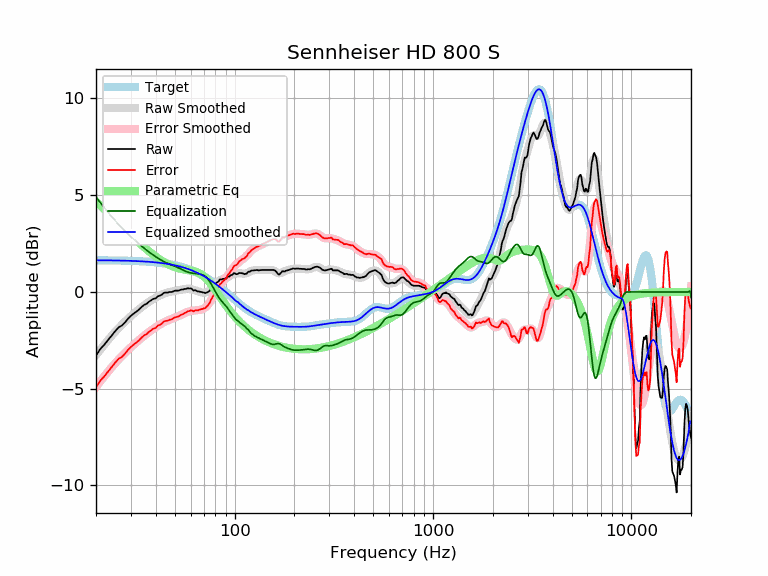

The table this chart was drawn from, first rows:
frequency, raw, error, smoothed, error_smoothed, equalization, parametric_eq, equalized_raw, equalized_smoothed, target
20, -3.29, -4.93, -3.26, -4.90, 4.90, 4.66, 1.61, 1.64, 1.64
21, -2.95, -4.59, -2.99, -4.63, 4.63, 4.47, 1.67, 1.64, 1.64
22, -2.73, -4.37, -2.73, -4.36, 4.36, 4.29, 1.63, 1.64, 1.64
23, -2.48, -4.12, -2.49, -4.12, 4.12, 4.10, 1.64, 1.63, 1.63
24, -2.25, -3.88, -2.26, -3.89, 3.89, 3.92, 1.64, 1.63, 1.63
25, -2.02, -3.65, -2.05, -3.68, 3.68, 3.74, 1.66, 1.63, 1.63
26, -1.83, -3.46, -1.87, -3.49, 3.49, 3.57, 1.66, 1.62, 1.62
27, -1.73, -3.35, -1.69, -3.31, 3.31, 3.40, 1.58, 1.62, 1.62
28, -1.57, -3.19, -1.53, -3.15, 3.15, 3.24, 1.58, 1.62, 1.62
29, -1.38, -2.99, -1.39, -3.00, 3.00, 3.09, 1.62, 1.61, 1.61
30, -1.23, -2.84, -1.25, -2.86, 2.86, 2.94, 1.62, 1.61, 1.61
31, -1.11, -2.71, -1.12, -2.72, 2.72, 2.80, 1.61, 1.60, 1.60
32, -1.01, -2.61, -1.00, -2.60, 2.60, 2.67, 1.58, 1.60, 1.60
33, -0.90, -2.49, -0.89, -2.48, 2.48, 2.55, 1.57, 1.59, 1.59
34, -0.77, -2.36, -0.78, -2.36, 2.36, 2.42, 1.59, 1.58, 1.58
35, -0.66, -2.24, -0.68, -2.26, 2.26, 2.31, 1.60, 1.58, 1.58
36, -0.61, -2.18, -0.59, -2.16, 2.16, 2.20, 1.55, 1.57, 1.57
37, -0.50, -2.06, -0.51, -2.07, 2.07, 2.10, 1.57, 1.56, 1.56
38, -0.42, -1.97, -0.43, -1.98, 1.98, 2.01, 1.56, 1.55, 1.55
39, -0.35, -1.89, -0.36, -1.90, 1.90, 1.92, 1.55, 1.54, 1.54
40, -0.33, -1.86, -0.29, -1.82, 1.82, 1.83, 1.49, 1.53, 1.53
41, -0.22, -1.74, -0.23, -1.75, 1.75, 1.75, 1.53, 1.52, 1.52
42, -0.19, -1.70, -0.18, -1.68, 1.68, 1.68, 1.49, 1.51, 1.51
43, -0.13, -1.62, -0.13, -1.62, 1.62, 1.61, 1.49, 1.49, 1.49
44, -0.04, -1.52, -0.09, -1.57, 1.57, 1.55, 1.52, 1.48, 1.48
45, -0.03, -1.50, -0.05, -1.52, 1.52, 1.49, 1.48, 1.46, 1.46
46, -0.03, -1.48, -0.02, -1.47, 1.47, 1.44, 1.44, 1.45, 1.45
47, -0.00, -1.43, -0.00, -1.43, 1.43, 1.39, 1.43, 1.43, 1.43
48, -0.00, -1.42, 0.02, -1.40, 1.40, 1.35, 1.39, 1.42, 1.42
49, 0.03, -1.37, 0.04, -1.36, 1.36, 1.31, 1.39, 1.40, 1.40
50, 0.07, -1.31, 0.05, -1.33, 1.33, 1.28, 1.39, 1.38, 1.38
51, 0.07, -1.29, 0.07, -1.29, 1.29, 1.25, 1.36, 1.36, 1.36
52, 0.07, -1.27, 0.09, -1.25, 1.25, 1.22, 1.32, 1.34, 1.34
53, 0.10, -1.22, 0.11, -1.21, 1.21, 1.20, 1.31, 1.32, 1.32
54, 0.13, -1.17, 0.12, -1.17, 1.17, 1.18, 1.30, 1.29, 1.29
55, 0.13, -1.14, 0.14, -1.13, 1.13, 1.17, 1.26, 1.27, 1.27
56, 0.16, -1.09, 0.16, -1.09, 1.09, 1.16, 1.25, 1.25, 1.25
57, 0.16, -1.06, 0.16, -1.06, 1.06, 1.14, 1.21, 1.22, 1.22
58, 0.20, -1.00, 0.17, -1.03, 1.03, 1.13, 1.22, 1.19, 1.19
59, 0.18, -0.99, 0.16, -1.00, 1.00, 1.12, 1.18, 1.17, 1.17
60, 0.19, -0.95, 0.15, -0.99, 0.99, 1.11, 1.17, 1.14, 1.14
61, 0.15, -0.96, 0.14, -0.97, 0.97, 1.09, 1.12, 1.11, 1.11
62, 0.07, -1.01, 0.12, -0.96, 0.96, 1.08, 1.03, 1.08, 1.08
63, 0.10, -0.95, 0.09, -0.96, 0.96, 1.06, 1.05, 1.05, 1.05
64, 0.07, -0.95, 0.07, -0.95, 0.95, 1.04, 1.02, 1.02, 1.02
65, 0.03, -0.96, 0.04, -0.94, 0.94, 1.01, 0.97, 0.99, 0.99
66, 0.03, -0.93, 0.02, -0.93, 0.93, 0.98, 0.96, 0.95, 0.95
67, 0.01, -0.91, -0.00, -0.92, 0.92, 0.94, 0.93, 0.92, 0.92
68, -0.00, -0.89, -0.02, -0.90, 0.90, 0.90, 0.90, 0.88, 0.88
69, -0.02, -0.87, -0.03, -0.88, 0.88, 0.85, 0.86, 0.85, 0.85
70, -0.03, -0.85, -0.04, -0.85, 0.85, 0.80, 0.82, 0.81, 0.81
71, -0.06, -0.84, -0.03, -0.81, 0.81, 0.74, 0.75, 0.78, 0.78
72, -0.03, -0.77, -0.02, -0.76, 0.76, 0.68, 0.72, 0.74, 0.74
73, -0.01, -0.71, 0.01, -0.69, 0.69, 0.62, 0.68, 0.70, 0.70
74, 0.03, -0.64, 0.05, -0.61, 0.61, 0.55, 0.64, 0.66, 0.66
75, 0.07, -0.56, 0.10, -0.52, 0.52, 0.48, 0.59, 0.62, 0.62
76, 0.19, -0.40, 0.16, -0.42, 0.42, 0.40, 0.61, 0.59, 0.59
77, 0.24, -0.31, 0.23, -0.32, 0.32, 0.33, 0.56, 0.55, 0.55
78, 0.31, -0.20, 0.29, -0.21, 0.21, 0.25, 0.52, 0.51, 0.51
79, 0.37, -0.10, 0.36, -0.11, 0.11, 0.17, 0.48, 0.47, 0.47
... 553 more rows
